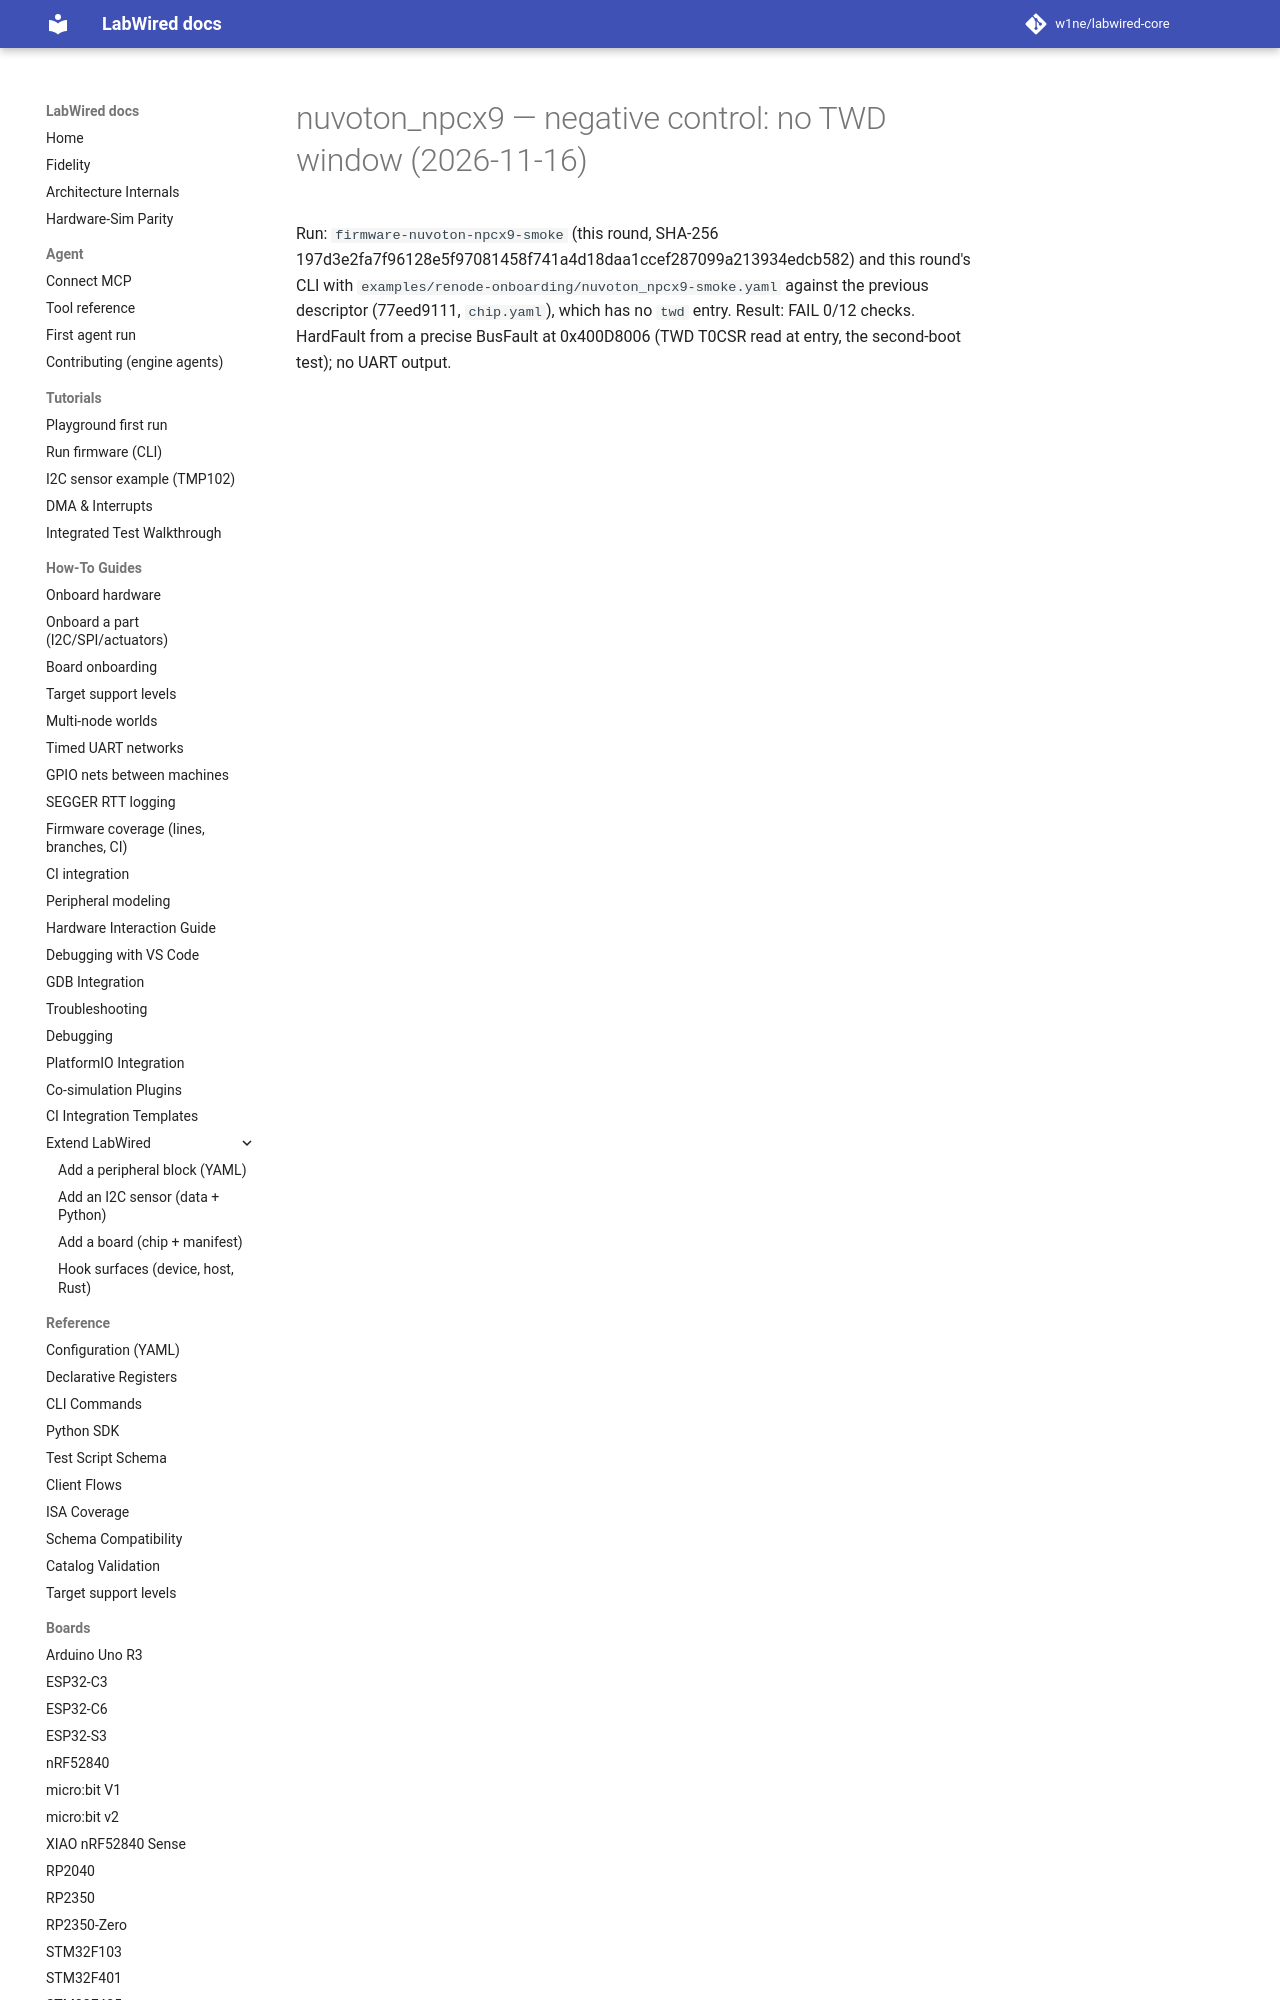

repository: CrispStrobe/labwired-core · page: coverage/renode-onboarding/attempt-history/nuvoton_npcx9/2026-11-16-negative-control-no-twd/NOTE/index.html · generator: mkdocs

# nuvoton_npcx9 — negative control: no TWD window (2026-11-16)

Run: `firmware-nuvoton-npcx9-smoke` (this round, SHA-256 197d3e2fa7f96128e5f97081458f741a4d18daa1ccef287099a213934edcb582) and this round's CLI with `exampl
